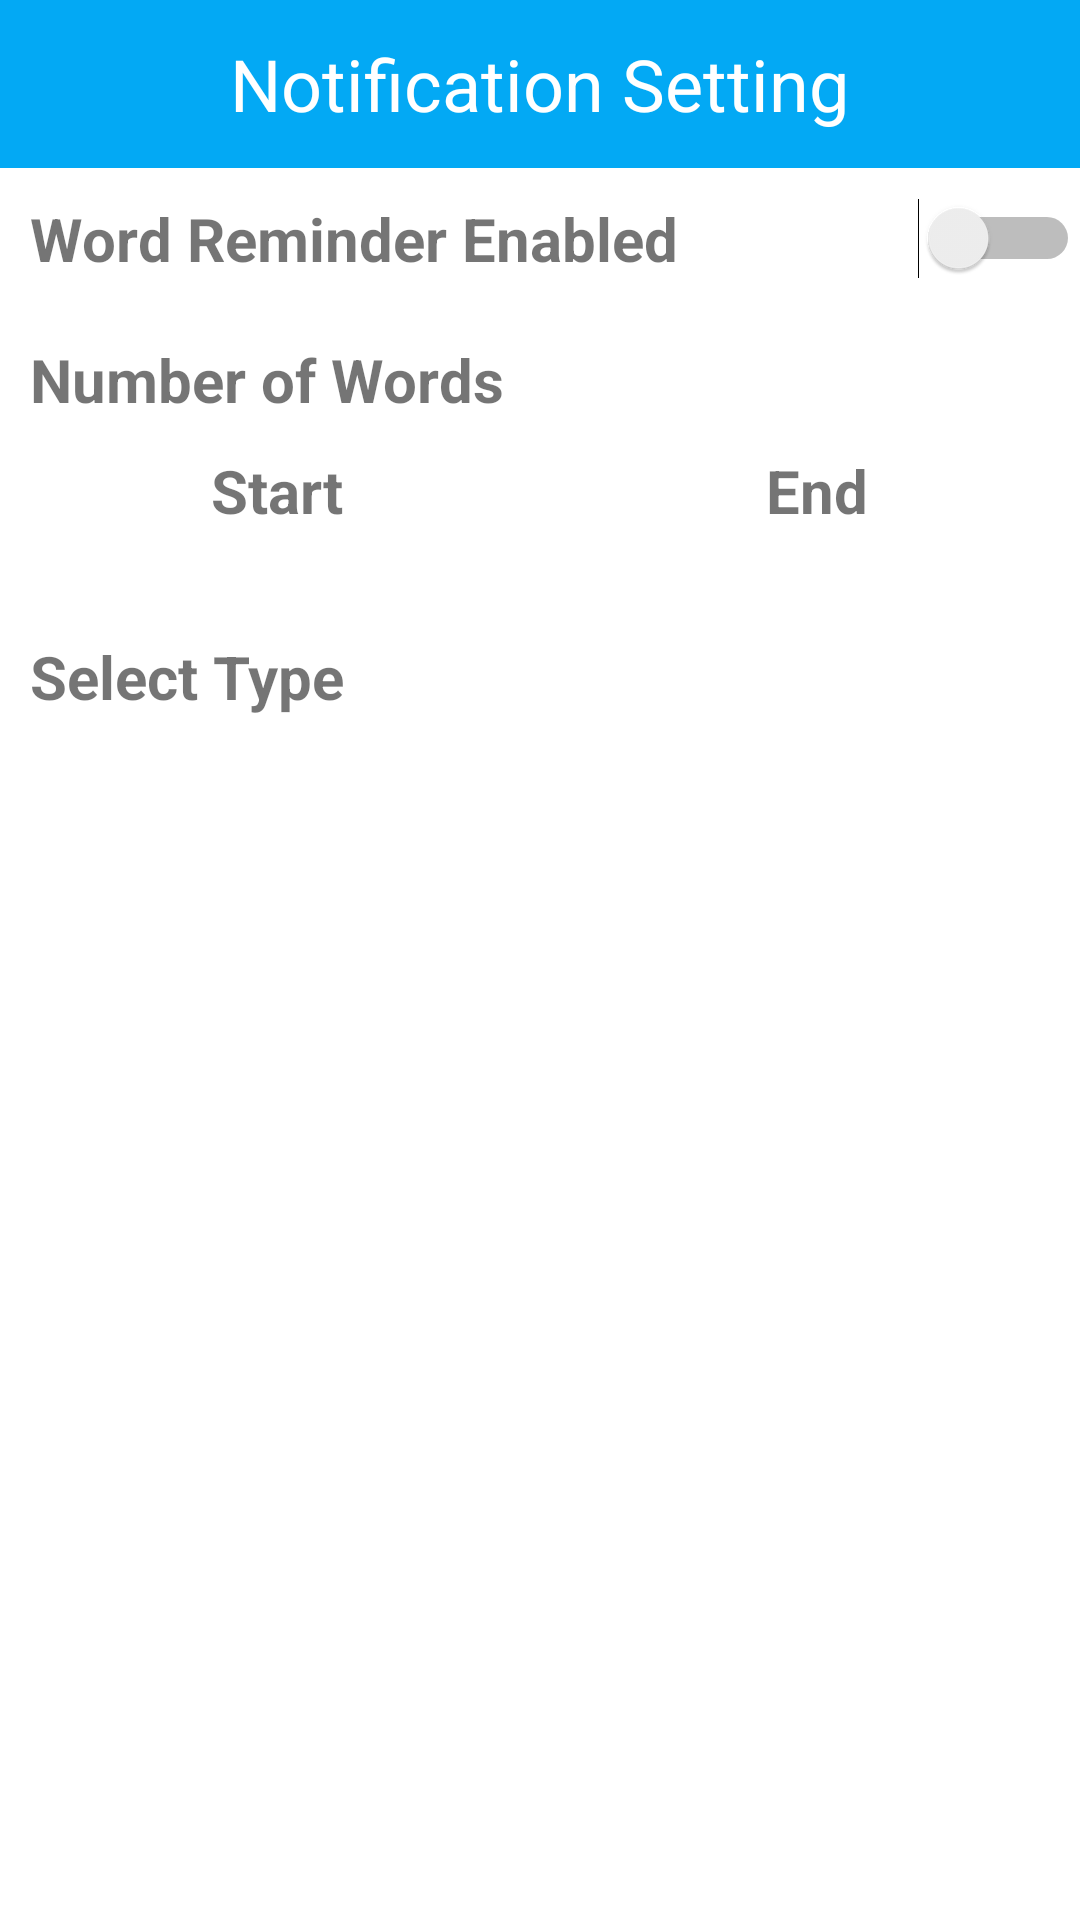

This screen was rendered from an Android layout file. Write that file and the resources it references.
<!-- AndroidManifest.xml: application theme Theme.DemoApp -->
<!-- res/layout/fragment_setting.xml -->
<?xml version="1.0" encoding="utf-8"?>
<LinearLayout xmlns:android="http://schemas.android.com/apk/res/android"
    xmlns:tools="http://schemas.android.com/tools"
    android:layout_width="match_parent"
    android:layout_height="match_parent"
    tools:context=".fragments.SettingFragment"
    android:orientation="vertical"
    android:paddingBottom="56dp">

    <com.google.android.material.appbar.AppBarLayout
        android:layout_width="match_parent"
        android:layout_height="wrap_content">
        <RelativeLayout
            android:layout_width="match_parent"
            android:layout_height="wrap_content">

            <androidx.appcompat.widget.Toolbar
                android:id="@+id/setting_toolbar"
                android:layout_width="match_parent"
                android:layout_height="?attr/actionBarSize"
                android:background="#03A9F4"
                android:layout_gravity="center_horizontal">
            </androidx.appcompat.widget.Toolbar>
            <TextView
                android:textColor="@color/colorWhite"
                android:textSize="24sp"
                android:layout_centerInParent="true"
                android:layout_width="wrap_content"
                android:layout_height="wrap_content"
                android:text="@string/setting_notification"/>

        </RelativeLayout>

    </com.google.android.material.appbar.AppBarLayout>


    <LinearLayout
        android:layout_width="match_parent"
        android:layout_height="match_parent"
        android:orientation="vertical">
        <LinearLayout
            android:layout_width="match_parent"
            android:layout_height="wrap_content"
            android:weightSum="5"
            android:gravity="center_vertical"
            android:paddingTop="10dp"
            android:paddingBottom="10dp">

            <TextView
                android:layout_marginLeft="10dp"
                android:layout_width="wrap_content"
                android:layout_height="wrap_content"
                android:layout_weight="3"
                android:text="@string/word_reminder_enabled"
                android:textSize="20sp"
                android:textStyle="bold"/>
            <Switch
                android:id="@+id/switchReminder"
                android:layout_width="wrap_content"
                android:layout_height="wrap_content"
                android:layout_weight="2"
                android:theme="@style/SwitchTheme"/>
        </LinearLayout>

        <LinearLayout
            android:layout_width="match_parent"
            android:layout_height="wrap_content"
            android:weightSum="6"
            android:gravity="center_vertical"
            android:paddingTop="10dp"
            android:paddingBottom="10dp">

            <TextView
                android:layout_width="wrap_content"
                android:layout_height="wrap_content"
                android:layout_weight="5"
                android:text="@string/number_of_words"
                android:textSize="20sp"
                android:textStyle="bold"
                android:layout_marginLeft="10dp"/>

            <Spinner
                android:id="@+id/spinner_number_of_words"
                android:layout_weight="0.75"
                android:layout_width="wrap_content"
                android:layout_height="25dp"
                android:spinnerMode="dropdown"
                style="@style/SpinnerTheme" />
        </LinearLayout>

        <LinearLayout
            android:weightSum="4"
            android:gravity="center"
            android:orientation="horizontal"
            android:layout_width="match_parent"
            android:layout_height="wrap_content">

            <TextView
                android:layout_width="wrap_content"
                android:layout_height="wrap_content"
                android:layout_weight="2"
                android:gravity="center"
                android:text="@string/start"
                android:textStyle="bold"
                android:textSize="20sp" />
            <TextView
                android:gravity="center"
                android:layout_weight="2"
                android:textSize="20sp"
                android:textStyle="bold"
                android:text="@string/end"
                android:layout_width="wrap_content"
                android:layout_height="wrap_content"/>
        </LinearLayout>
        <LinearLayout
            android:weightSum="4"
            android:gravity="center"
            android:layout_width="match_parent"
            android:layout_height="wrap_content"
            android:layout_marginHorizontal="10dp">
            <Spinner
                android:id="@+id/spinner_start_hour"
                android:layout_marginEnd="10dp"
                android:layout_weight="2"
                android:layout_width="wrap_content"
                android:layout_height="25dp"
                android:spinnerMode="dropdown"
                style="@style/SpinnerTheme"/>
            <Spinner
                android:id="@+id/spinner_end_hour"
                android:layout_weight="2"
                android:layout_width="wrap_content"
                android:layout_height="25dp"
                android:spinnerMode="dropdown"
                style="@style/SpinnerTheme"/>

        </LinearLayout>

        <TextView
            android:padding="10dp"
            android:text="@string/select_type"
            android:layout_width="wrap_content"
            android:layout_height="wrap_content"
            android:textSize="20sp"
            android:textStyle="bold"/>
        <LinearLayout
            android:layout_width="match_parent"
            android:layout_height="match_parent">
            <ListView
                android:id="@+id/lv_setting"
                android:layout_width="match_parent"
                android:layout_height="match_parent"/>
        </LinearLayout>

    </LinearLayout>
</LinearLayout>
<!-- resources referenced by this layout -->
<resources>
  <color name="colorWhite">#ffffff</color>
  <string name="end">End</string>
  <string name="number_of_words">Number of Words</string>
  <string name="select_type">Select Type</string>
  <string name="setting_notification">Notification Setting</string>
  <string name="start">Start</string>
  <string name="word_reminder_enabled">Word Reminder Enabled</string>
  <style name="SpinnerTheme" parent="android:Widget.Spinner">
          <item name="android:background">@drawable/spinner_stroke</item>
      </style>
  <style name="SwitchTheme" parent="Theme.AppCompat.Light">
          <item name="android:colorControlActivated">#03A9F4</item>
      </style>
  <style name="Theme.DemoApp" parent="Theme.MaterialComponents.Light.NoActionBar">
          
          <item name="colorPrimary">@color/colorPrimary</item>
          <item name="colorPrimaryDark">@color/colorPrimaryDark</item>
          <item name="colorAccent">@color/colorAccent</item>
      </style>
  <!-- drawable spinner_stroke (drawable) -->
  <?xml version="1.0" encoding="utf-8"?>
  <selector
      xmlns:android="http://schemas.android.com/apk/res/android">
      <item>
          <layer-list>
              <item>
                  <shape>
                      <solid android:color="@android:color/white"/>
                      <stroke
                          android:width="1dp"
                          android:color="@color/black"/>
                  </shape>
              </item>
              <item>
                  <bitmap android:gravity="center|right"
                      android:src="@drawable/sharp_arrow_drop_down_black_24dp"/>
              </item>
          </layer-list>
      </item>
  </selector>
  <color name="colorPrimary">#03A9F4</color>
  <color name="colorPrimaryDark">#3700B3</color>
  <color name="colorAccent">#03DAC5</color>
  <!-- not gathered from this repository: default colours our renderer supplied (Android Studio template values) -->
  <color name="black">#FF000000</color>
</resources>
